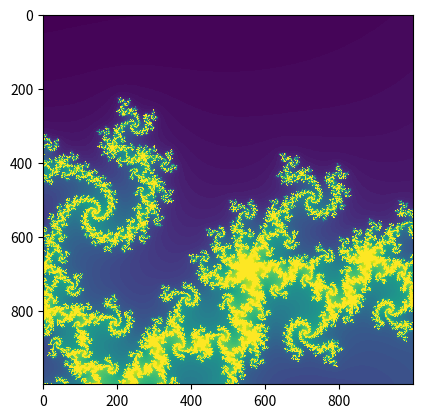

This chart was generated by the following Python code:
import numpy as np
import matplotlib.pyplot as plt

# counts the number of iterations until the function diverges or
# returns the iteration threshold that we check until
def countIterationsUntilDivergent(c, threshold):
    z = complex(0, 0)
    for iteration in range(threshold):
        z = (z*z) + c

        if abs(z) > 10:
            break
            pass
        pass
    return iteration

def mandelbrot(threshold, density):
    realAxis = np.linspace(-0.22, -0.219, 1000)
    imaginaryAxis = np.linspace(-0.70, -0.699, 1000)
    realAxisLen = len(realAxis)
    imaginaryAxisLen = len(imaginaryAxis)

    atlas = np.empty((realAxisLen, imaginaryAxisLen))

    for ix in range(realAxisLen):
        for iy in range(imaginaryAxisLen):
            cx = realAxis[ix]
            cy = imaginaryAxis[iy]
            c = complex(cx, cy)

            atlas[ix, iy] = countIterationsUntilDivergent(c, threshold)
            pass
        pass

    # plot and display mandelbrot set
    plt.imshow(atlas.T, interpolation="nearest")
    plt.show()

# time to party!!
mandelbrot(120, 1000)